Run: headless pygame with SDL's dummy video driver; simulated clock (each Clock.tick advances the game by its frame time, no real sleeping); random seed 0; keys injected as events and as key.get_pressed() state; no mouse input.
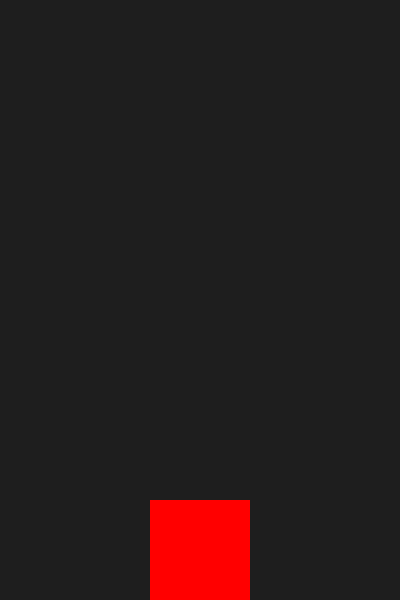
Frame 1 of 4 · flips 1–60 · no input
Frame 2 of 4 · flips 61–180 · tapped SPACE, RETURN · held RIGHT (→), D · screen unchanged from frame 1, image omitted
Frame 3 of 4 · flips 181–300 · held DOWN (↓), S · screen unchanged from frame 2, image omitted
Frame 4 of 4 · flips 301–420 · held LEFT (←), A, UP (↑), W · screen unchanged from frame 3, image omitted

The pygame program that drew these frames:

import pygame

# ventana
pygame.init()
pantalla = pygame.display.set_mode((400, 600))
reloj = pygame.time.Clock()

# ascensor
y_ascensor = 500 # posicion inicial
velocidad = 5     # Corregido typo "velociadad"
destino = 500

# pisos
pisos = {1: 500, 2: 300, 3: 100}

# bucle principal
running = True
while running:
    for evento in pygame.event.get():
        if evento.type == pygame.QUIT:
            running = False
        
        # teclas de pisos (Corregido: K en mayúscula)
        if evento.type == pygame.KEYDOWN:
            if evento.key == pygame.K_1: destino = pisos[1]
            if evento.key == pygame.K_2: destino = pisos[2]
            if evento.key == pygame.K_3: destino = pisos[3]

    # --- TODO ESTO DEBE IR DENTRO DEL BUCLE WHILE (INDENTADO) ---
    
    # Lógica de movimiento (Evita el tembleque de la pantalla)
    if y_ascensor < destino: 
        y_ascensor = min(y_ascensor + velocidad, destino)
    elif y_ascensor > destino: 
        y_ascensor = max(y_ascensor - velocidad, destino)

    # Renderizado / Pantalla
    pantalla.fill((30, 30, 30))
    
    # Dibujar el ascensor (un cuadrado rojo)
    pygame.draw.rect(pantalla, (255, 0, 0), (150, y_ascensor, 100, 100))

    pygame.display.flip()
    reloj.tick(60) # 60 fps

# Fuera del bucle al cerrar el juego
pygame.quit()
